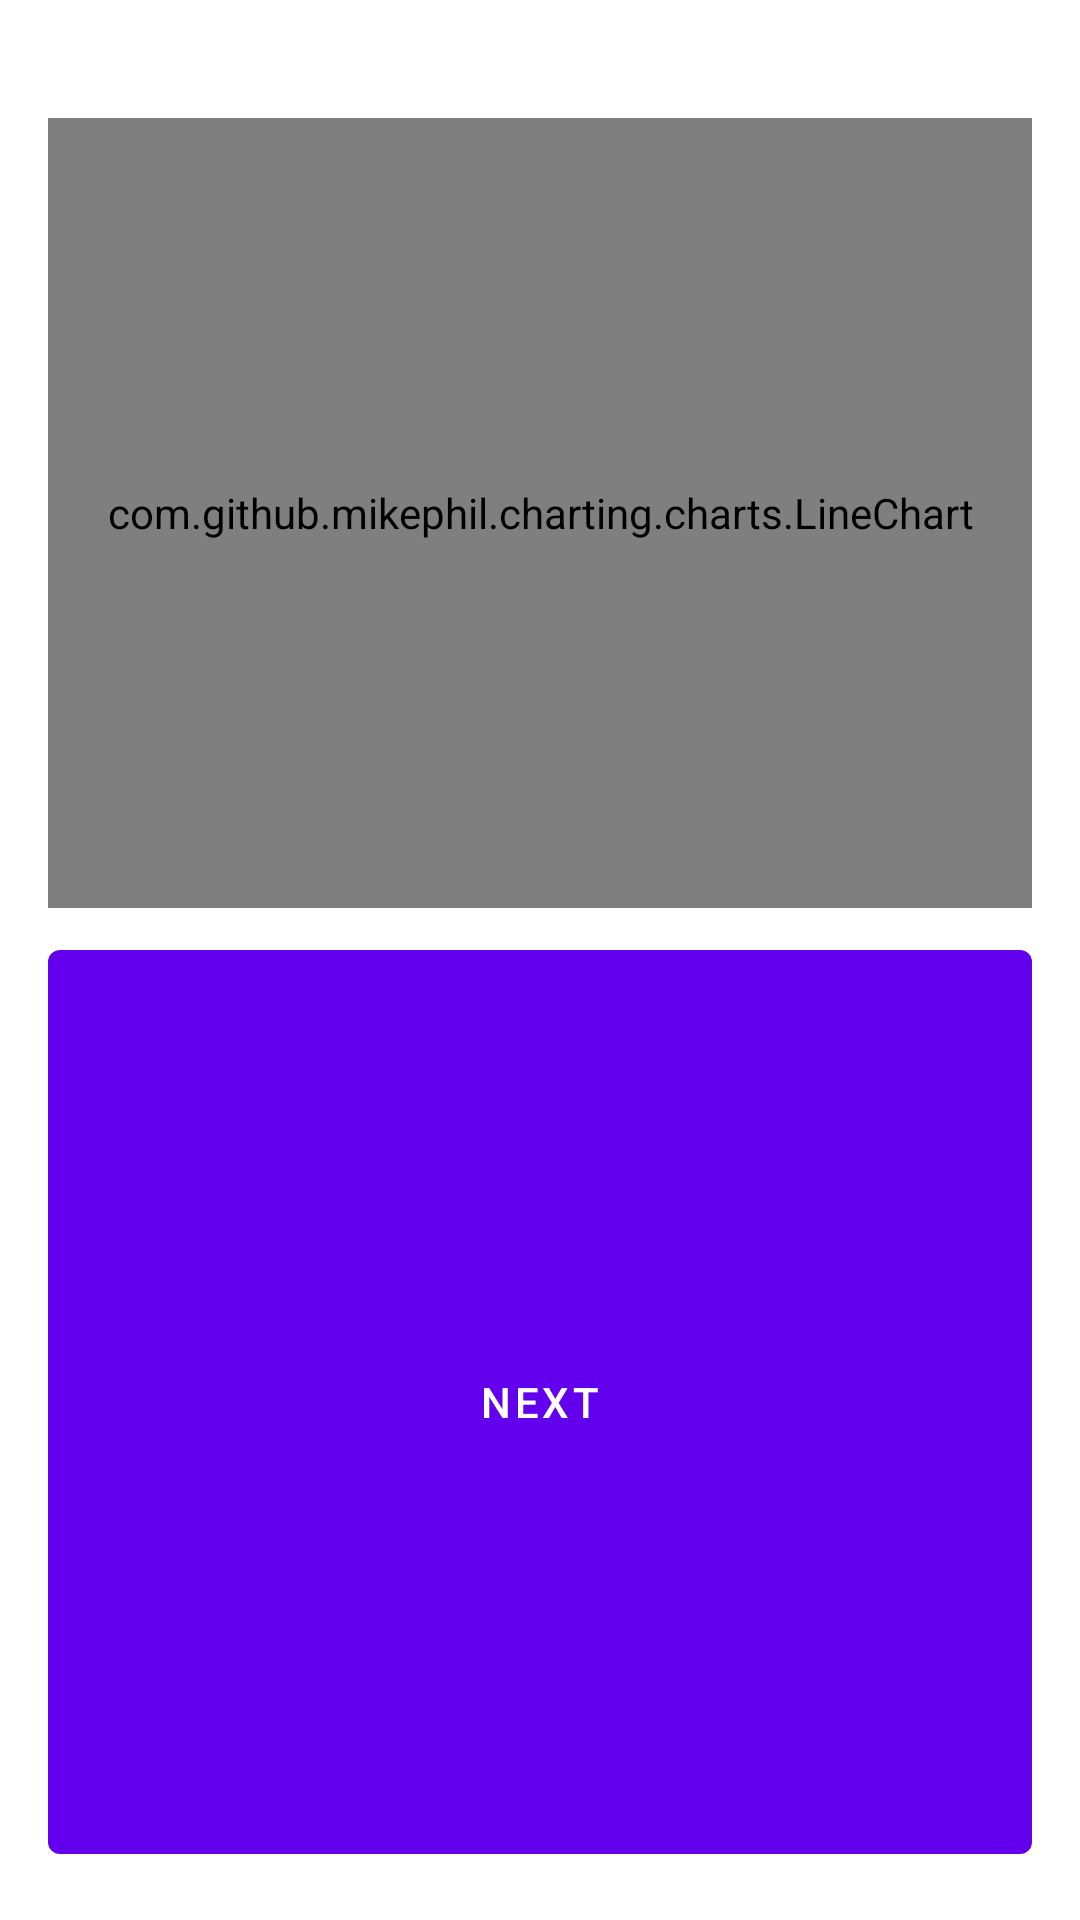

Produce the Android XML layout that renders to this screen, including the resource entries it uses.
<!-- AndroidManifest.xml: activity theme Theme.KiraGear.NoActionBar -->
<!-- res/layout/activity_main.xml -->
<?xml version="1.0" encoding="utf-8"?>
<LinearLayout
    xmlns:android="http://schemas.android.com/apk/res/android"
    xmlns:app="http://schemas.android.com/apk/res-auto"
    xmlns:tools="http://schemas.android.com/tools"
    android:layout_width="match_parent"
    android:layout_height="600dp"
    android:orientation="vertical"
    android:padding="16dp"
    android:id="@+id/main_layout"
    android:background="#ffffff"
    tools:context=".MainActivity">

    <TextView
        android:id="@+id/tvContent"
        android:layout_width="wrap_content"
        android:layout_height="wrap_content"
        android:layout_centerHorizontal="true"
        android:layout_marginTop="7dp"
        android:layout_marginLeft="5dp"
        android:layout_marginRight="5dp"
        android:text=""
        android:textSize="12dp"
        android:textColor="@android:color/white"
        android:ellipsize="end"
        android:singleLine="true"
        android:textAppearance="?android:attr/textAppearanceSmall" />

    <com.github.mikephil.charting.charts.LineChart
        android:id="@+id/line_chart"
        android:layout_width="match_parent"
        android:layout_height="0dp"
        android:layout_marginBottom="8dp"
        android:layout_weight="1" />

    <Button
        android:id="@+id/buttonNext"
        android:layout_width="match_parent"
        android:layout_height="50dp"
        android:layout_weight="1"
        android:text="Next" />


</LinearLayout>
<!-- resources referenced by this layout -->
<resources>
  <style name="Theme.KiraGear.NoActionBar">
          <item name="windowActionBar">false</item>
          <item name="windowNoTitle">true</item>
      </style>
</resources>
